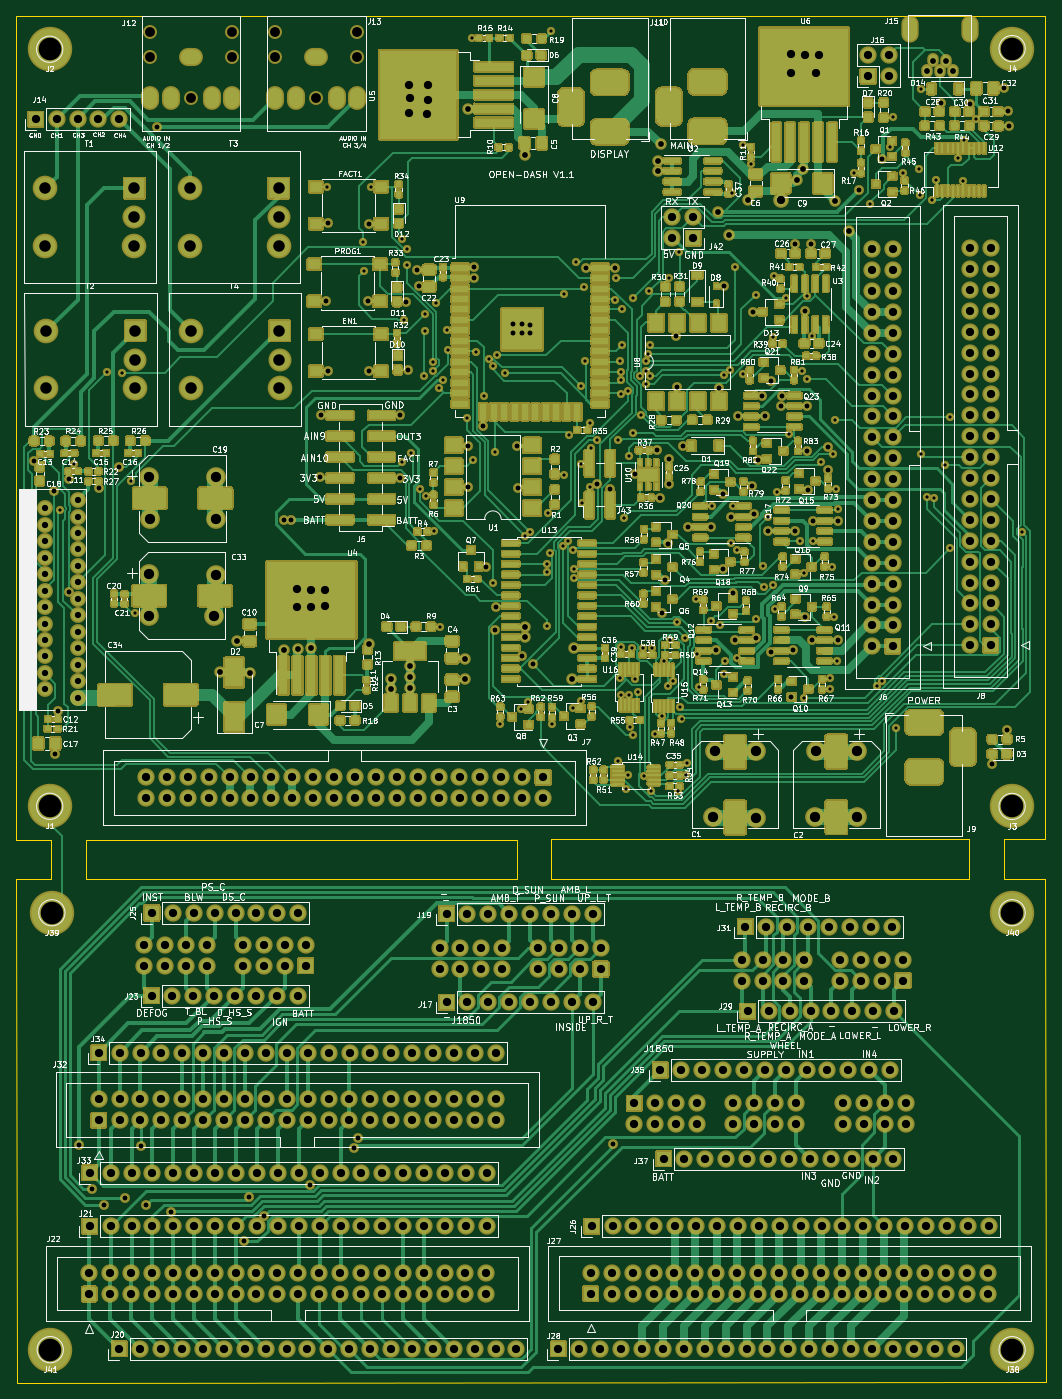
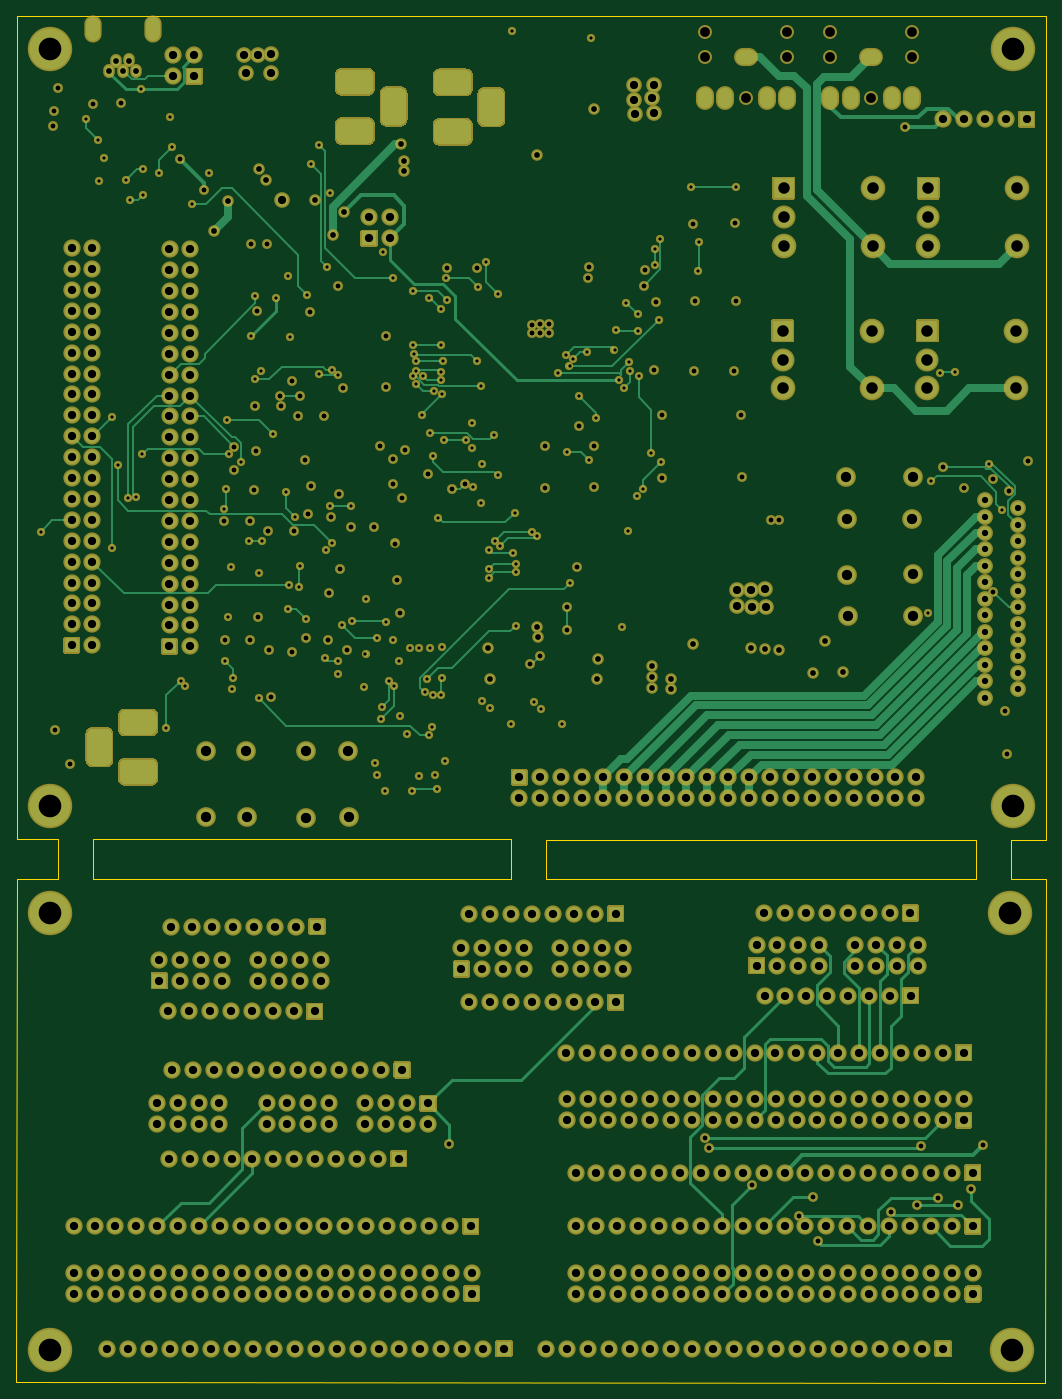
Circuit board: 12 layer files. Board 125.1 x 166.1 mm.
- bottom_copper: open-dash-daughterboard-B_Cu.gbr (57229 bytes)
- bottom_mask: open-dash-daughterboard-B_Mask.gbr (39451 bytes)
- paste: open-dash-daughterboard-B_Paste.gbr (556 bytes)
- outline: open-dash-daughterboard-Edge_Cuts.gbr (1612 bytes)
- top_copper: open-dash-daughterboard-F_Cu.gbr (312968 bytes)
- top_mask: open-dash-daughterboard-F_Mask.gbr (234516 bytes)
- paste: open-dash-daughterboard-F_Paste.gbr (127505 bytes)
- top_silk: open-dash-daughterboard-F_SilkS.gbr (312059 bytes)
- inner_copper: open-dash-daughterboard-In1_Cu.gbr (1110205 bytes)
- inner_copper: open-dash-daughterboard-In2_Cu.gbr (1143676 bytes)
- drill: open-dash-daughterboard-NPTH.drl (322 bytes)
- drill: open-dash-daughterboard-PTH.drl (16793 bytes)

=== bottom_copper: open-dash-daughterboard-B_Cu.gbr (57229 bytes, source omitted) ===
=== bottom_mask: open-dash-daughterboard-B_Mask.gbr (39451 bytes, source omitted) ===
=== paste: open-dash-daughterboard-B_Paste.gbr ===
G04 #@! TF.GenerationSoftware,KiCad,Pcbnew,5.1.7-a382d34a8~88~ubuntu20.04.1*
G04 #@! TF.CreationDate,2021-03-15T07:13:01-05:00*
G04 #@! TF.ProjectId,open-dash-daughterboard,6f70656e-2d64-4617-9368-2d6461756768,rev?*
G04 #@! TF.SameCoordinates,Original*
G04 #@! TF.FileFunction,Paste,Bot*
G04 #@! TF.FilePolarity,Positive*
%FSLAX46Y46*%
G04 Gerber Fmt 4.6, Leading zero omitted, Abs format (unit mm)*
G04 Created by KiCad (PCBNEW 5.1.7-a382d34a8~88~ubuntu20.04.1) date 2021-03-15 07:13:01*
%MOMM*%
%LPD*%
G01*
G04 APERTURE LIST*
G04 APERTURE END LIST*
M02*

=== outline: open-dash-daughterboard-Edge_Cuts.gbr ===
G04 #@! TF.GenerationSoftware,KiCad,Pcbnew,5.1.7-a382d34a8~88~ubuntu20.04.1*
G04 #@! TF.CreationDate,2021-03-15T07:13:02-05:00*
G04 #@! TF.ProjectId,open-dash-daughterboard,6f70656e-2d64-4617-9368-2d6461756768,rev?*
G04 #@! TF.SameCoordinates,Original*
G04 #@! TF.FileFunction,Profile,NP*
%FSLAX46Y46*%
G04 Gerber Fmt 4.6, Leading zero omitted, Abs format (unit mm)*
G04 Created by KiCad (PCBNEW 5.1.7-a382d34a8~88~ubuntu20.04.1) date 2021-03-15 07:13:02*
%MOMM*%
%LPD*%
G01*
G04 APERTURE LIST*
G04 #@! TA.AperFunction,Profile*
%ADD10C,0.150000*%
G04 #@! TD*
G04 APERTURE END LIST*
D10*
X208160000Y-140900000D02*
X208160000Y-145720000D01*
X203960000Y-140900000D02*
X203960000Y-145720000D01*
X153160000Y-140890000D02*
X153160000Y-145710000D01*
X148960000Y-140940000D02*
X148960000Y-145760000D01*
X96600000Y-140930000D02*
X96600000Y-145750000D01*
X92400000Y-140930000D02*
X92400000Y-145750000D01*
X153160000Y-145710000D02*
X203960000Y-145720000D01*
X88150000Y-145750000D02*
X92400000Y-145750000D01*
X148960000Y-145760000D02*
X96600000Y-145750000D01*
X148960000Y-140940000D02*
X96600000Y-140930000D01*
X88150000Y-140930000D02*
X92400000Y-140930000D01*
X153160000Y-140890000D02*
X203960000Y-140900000D01*
X213160000Y-140900000D02*
X208160000Y-140900000D01*
X213160000Y-145720000D02*
X208160000Y-145720000D01*
X213270000Y-206890000D02*
X213160000Y-145720000D01*
X88260000Y-206920000D02*
X88150000Y-145750000D01*
X213270000Y-206890000D02*
X88260000Y-206920000D01*
X88150000Y-40830000D02*
X88150000Y-140930000D01*
X213160000Y-40800000D02*
X88150000Y-40830000D01*
X213160000Y-140900000D02*
X213160000Y-40800000D01*
M02*

=== top_copper: open-dash-daughterboard-F_Cu.gbr (312968 bytes, source omitted) ===
=== top_mask: open-dash-daughterboard-F_Mask.gbr (234516 bytes, source omitted) ===
=== paste: open-dash-daughterboard-F_Paste.gbr (127505 bytes, source omitted) ===
=== top_silk: open-dash-daughterboard-F_SilkS.gbr (312059 bytes, source omitted) ===
=== inner_copper: open-dash-daughterboard-In1_Cu.gbr (1110205 bytes, source omitted) ===
=== inner_copper: open-dash-daughterboard-In2_Cu.gbr (1143676 bytes, source omitted) ===
=== drill: open-dash-daughterboard-NPTH.drl ===
M48
; DRILL file {KiCad 5.1.7-a382d34a8~88~ubuntu20.04.1} date Mon Mar 15 07:13:05 2021
; FORMAT={-:-/ absolute / inch / decimal}
; #@! TF.CreationDate,2021-03-15T07:13:05-05:00
; #@! TF.GenerationSoftware,Kicad,Pcbnew,5.1.7-a382d34a8~88~ubuntu20.04.1
; #@! TF.FileFunction,NonPlated,1,4,NPTH
FMAT,2
INCH
%
G90
G05
T0
M30

=== drill: open-dash-daughterboard-PTH.drl (16793 bytes, source omitted) ===
